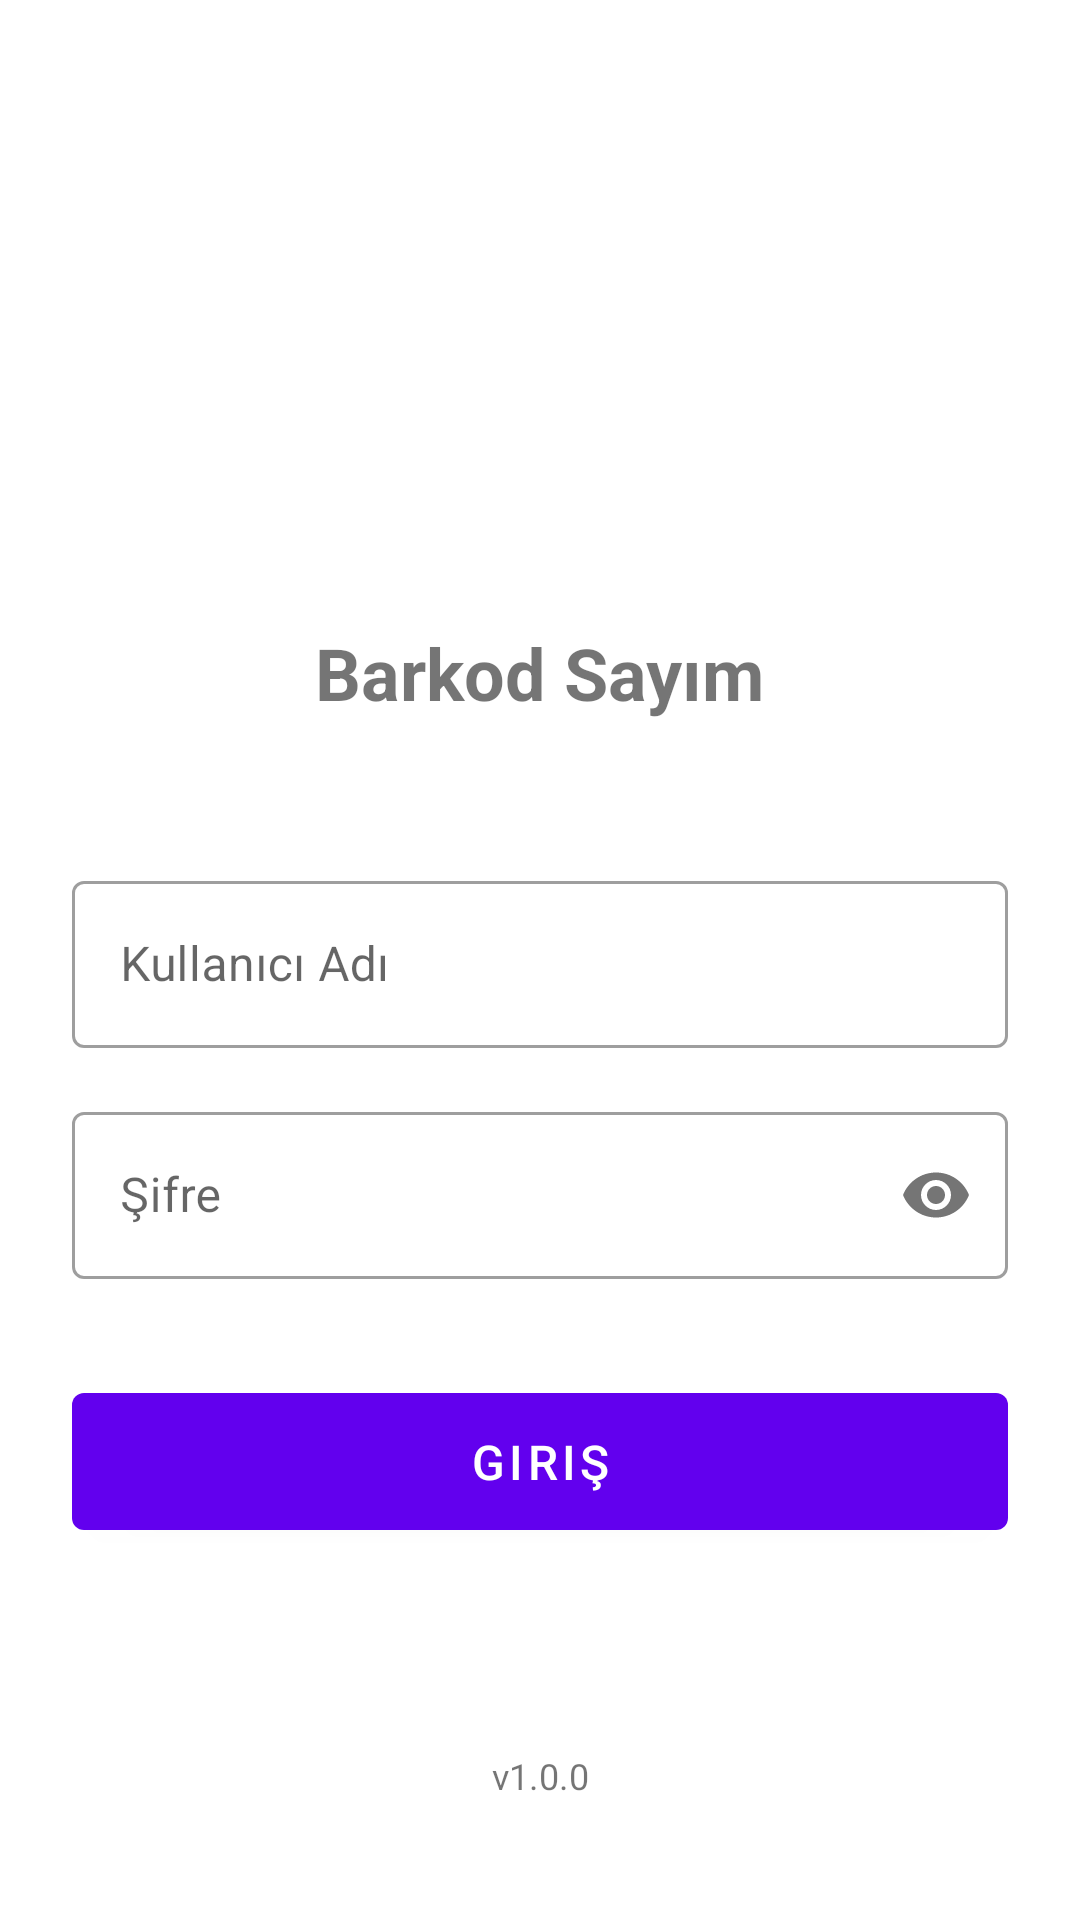

This screen was rendered from an Android layout file. Write that file and the resources it references.
<!-- AndroidManifest.xml: application theme Theme.BarkodM -->
<!-- res/layout/fragment_login.xml -->
<?xml version="1.0" encoding="utf-8"?>
<androidx.constraintlayout.widget.ConstraintLayout xmlns:android="http://schemas.android.com/apk/res/android"
    xmlns:app="http://schemas.android.com/apk/res-auto"
    xmlns:tools="http://schemas.android.com/tools"
    android:layout_width="match_parent"
    android:layout_height="match_parent"
    android:padding="24dp"
    tools:context=".ui.auth.LoginFragment">

    <ImageView
        android:id="@+id/imgLogo"
        android:layout_width="120dp"
        android:layout_height="120dp"
        android:layout_marginTop="48dp"
        android:contentDescription="@string/app_name"
        android:src="@mipmap/ic_launcher"
        app:layout_constraintEnd_toEndOf="parent"
        app:layout_constraintStart_toStartOf="parent"
        app:layout_constraintTop_toTopOf="parent" />

    <TextView
        android:id="@+id/txtTitle"
        android:layout_width="wrap_content"
        android:layout_height="wrap_content"
        android:layout_marginTop="16dp"
        android:text="@string/app_name"
        android:textSize="24sp"
        android:textStyle="bold"
        app:layout_constraintEnd_toEndOf="parent"
        app:layout_constraintStart_toStartOf="parent"
        app:layout_constraintTop_toBottomOf="@+id/imgLogo" />

    <com.google.android.material.textfield.TextInputLayout
        android:id="@+id/layoutUsername"
        style="@style/Widget.MaterialComponents.TextInputLayout.OutlinedBox"
        android:layout_width="match_parent"
        android:layout_height="wrap_content"
        android:layout_marginTop="48dp"
        android:hint="@string/hint_username"
        app:layout_constraintEnd_toEndOf="parent"
        app:layout_constraintStart_toStartOf="parent"
        app:layout_constraintTop_toBottomOf="@+id/txtTitle">

        <com.google.android.material.textfield.TextInputEditText
            android:id="@+id/editUsername"
            android:layout_width="match_parent"
            android:layout_height="wrap_content"
            android:inputType="text"
            android:maxLines="1" />
    </com.google.android.material.textfield.TextInputLayout>

    <com.google.android.material.textfield.TextInputLayout
        android:id="@+id/layoutPassword"
        style="@style/Widget.MaterialComponents.TextInputLayout.OutlinedBox"
        android:layout_width="match_parent"
        android:layout_height="wrap_content"
        android:layout_marginTop="16dp"
        android:hint="@string/hint_password"
        app:layout_constraintEnd_toEndOf="parent"
        app:layout_constraintStart_toStartOf="parent"
        app:layout_constraintTop_toBottomOf="@+id/layoutUsername"
        app:passwordToggleEnabled="true">

        <com.google.android.material.textfield.TextInputEditText
            android:id="@+id/editPassword"
            android:layout_width="match_parent"
            android:layout_height="wrap_content"
            android:inputType="textPassword"
            android:maxLines="1" />
    </com.google.android.material.textfield.TextInputLayout>

    <com.google.android.material.button.MaterialButton
        android:id="@+id/btnLogin"
        android:layout_width="match_parent"
        android:layout_height="wrap_content"
        android:layout_marginTop="32dp"
        android:padding="12dp"
        android:text="@string/btn_login"
        android:textSize="16sp"
        app:layout_constraintEnd_toEndOf="parent"
        app:layout_constraintStart_toStartOf="parent"
        app:layout_constraintTop_toBottomOf="@+id/layoutPassword" />

    <TextView
        android:id="@+id/txtVersion"
        android:layout_width="wrap_content"
        android:layout_height="wrap_content"
        android:layout_marginBottom="16dp"
        android:text="v1.0.0"
        android:textSize="12sp"
        app:layout_constraintBottom_toBottomOf="parent"
        app:layout_constraintEnd_toEndOf="parent"
        app:layout_constraintStart_toStartOf="parent" />

</androidx.constraintlayout.widget.ConstraintLayout>
<!-- resources referenced by this layout -->
<resources>
  <string name="app_name">Barkod Sayım</string>
  <string name="btn_login">Giriş</string>
  <string name="hint_password">Şifre</string>
  <string name="hint_username">Kullanıcı Adı</string>
  <style name="Theme.BarkodM" parent="Theme.MaterialComponents.DayNight.DarkActionBar">
          
          <item name="colorPrimary">@color/purple_500</item>
          <item name="colorPrimaryVariant">@color/purple_700</item>
          <item name="colorOnPrimary">@color/white</item>
          
          <item name="colorSecondary">@color/teal_200</item>
          <item name="colorSecondaryVariant">@color/teal_700</item>
          <item name="colorOnSecondary">@color/black</item>
          
          <item name="android:statusBarColor">?attr/colorPrimaryVariant</item>
          
      </style>
  <!-- not gathered from this repository: default colours our renderer supplied (Android Studio template values) -->
  <color name="purple_500">#FF6200EE</color>
  <color name="purple_700">#FF3700B3</color>
  <color name="teal_200">#FF03DAC5</color>
  <color name="teal_700">#FF018786</color>
  <color name="black">#FF000000</color>
  <color name="white">#FFFFFFFF</color>
</resources>
